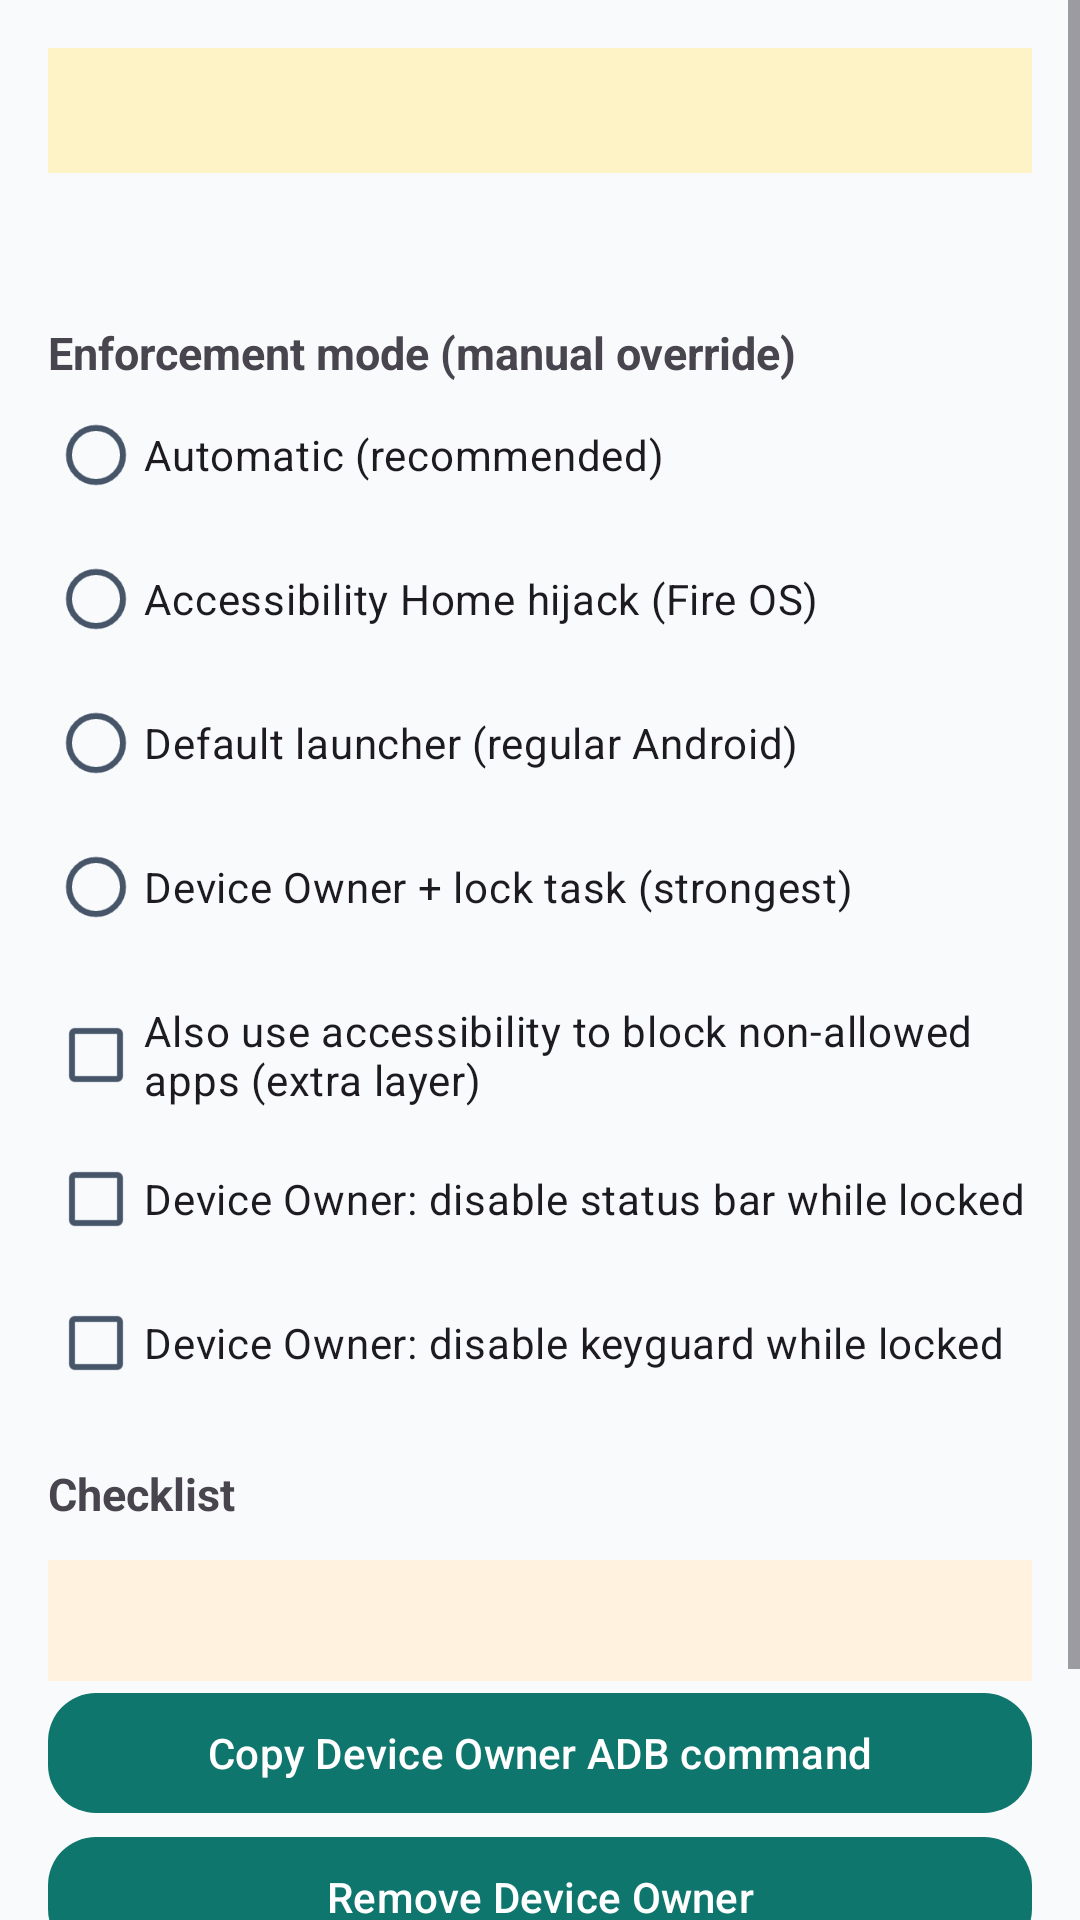

Here is an Android app screen rendered from its layout file. Give the layout XML and the strings, colors and styles it references.
<!-- AndroidManifest.xml: application theme AppTheme -->
<!-- res/layout/activity_setup.xml -->
<?xml version="1.0" encoding="utf-8"?>
<ScrollView xmlns:android="http://schemas.android.com/apk/res/android"
    android:layout_width="match_parent"
    android:layout_height="match_parent">

    <LinearLayout
        android:layout_width="match_parent"
        android:layout_height="wrap_content"
        android:orientation="vertical"
        android:padding="16dp">

        <TextView
            android:id="@+id/setupDeviceInfo"
            android:layout_width="match_parent"
            android:layout_height="wrap_content"
            android:background="@color/bannerBackground"
            android:padding="12dp"
            android:textColor="@color/bannerText"
            android:textSize="13sp" />

        <TextView
            android:id="@+id/setupModeActive"
            android:layout_width="match_parent"
            android:layout_height="wrap_content"
            android:layout_marginTop="12dp"
            android:textStyle="bold"
            android:textSize="16sp" />

        <TextView
            android:layout_width="match_parent"
            android:layout_height="wrap_content"
            android:layout_marginTop="16dp"
            android:text="@string/setup_mode_override"
            android:textStyle="bold"
            android:textSize="15sp" />

        <RadioGroup
            android:id="@+id/setupModeGroup"
            android:layout_width="match_parent"
            android:layout_height="wrap_content">

            <RadioButton
                android:id="@+id/modeAuto"
                android:layout_width="match_parent"
                android:layout_height="wrap_content"
                android:text="@string/setup_mode_auto" />

            <RadioButton
                android:id="@+id/modeAccessibility"
                android:layout_width="match_parent"
                android:layout_height="wrap_content"
                android:text="@string/setup_mode_accessibility" />

            <RadioButton
                android:id="@+id/modeLauncher"
                android:layout_width="match_parent"
                android:layout_height="wrap_content"
                android:text="@string/setup_mode_launcher" />

            <RadioButton
                android:id="@+id/modeDeviceOwner"
                android:layout_width="match_parent"
                android:layout_height="wrap_content"
                android:text="@string/setup_mode_device_owner" />
        </RadioGroup>

        <CheckBox
            android:id="@+id/extraBlockingCB"
            android:layout_width="match_parent"
            android:layout_height="wrap_content"
            android:layout_marginTop="8dp"
            android:text="@string/setup_extra_blocking" />

        <CheckBox
            android:id="@+id/disableStatusBarCB"
            android:layout_width="match_parent"
            android:layout_height="wrap_content"
            android:text="@string/setup_disable_status_bar" />

        <CheckBox
            android:id="@+id/disableKeyguardCB"
            android:layout_width="match_parent"
            android:layout_height="wrap_content"
            android:text="@string/setup_disable_keyguard" />

        <TextView
            android:layout_width="match_parent"
            android:layout_height="wrap_content"
            android:layout_marginTop="16dp"
            android:text="@string/setup_checklist_title"
            android:textStyle="bold"
            android:textSize="15sp" />

        <LinearLayout
            android:id="@+id/setupStepsContainer"
            android:layout_width="match_parent"
            android:layout_height="wrap_content"
            android:orientation="vertical" />

        <TextView
            android:id="@+id/deviceOwnerCommand"
            android:layout_width="match_parent"
            android:layout_height="wrap_content"
            android:layout_marginTop="12dp"
            android:background="#FFF3E0"
            android:padding="12dp"
            android:textIsSelectable="true"
            android:textSize="12sp"
            android:typeface="monospace" />

        <Button
            android:id="@+id/copyOwnerCommand"
            android:layout_width="match_parent"
            android:layout_height="wrap_content"
            android:text="@string/setup_copy_owner_command" />

        <Button
            android:id="@+id/removeDeviceOwner"
            android:layout_width="match_parent"
            android:layout_height="wrap_content"
            android:text="@string/setup_remove_device_owner" />

        <Button
            android:id="@+id/saveSetupButton"
            android:layout_width="match_parent"
            android:layout_height="wrap_content"
            android:layout_marginTop="16dp"
            android:text="@string/save" />
    </LinearLayout>
</ScrollView>
<!-- resources referenced by this layout -->
<resources>
  <color name="bannerBackground">#FEF3C7</color>
  <color name="bannerText">#92400E</color>
  <string name="save">Save</string>
  <string name="setup_checklist_title">Checklist</string>
  <string name="setup_copy_owner_command">Copy Device Owner ADB command</string>
  <string name="setup_disable_keyguard">Device Owner: disable keyguard while locked</string>
  <string name="setup_disable_status_bar">Device Owner: disable status bar while locked</string>
  <string name="setup_extra_blocking">Also use accessibility to block non-allowed apps (extra layer)</string>
  <string name="setup_mode_accessibility">Accessibility Home hijack (Fire OS)</string>
  <string name="setup_mode_auto">Automatic (recommended)</string>
  <string name="setup_mode_device_owner">Device Owner + lock task (strongest)</string>
  <string name="setup_mode_launcher">Default launcher (regular Android)</string>
  <string name="setup_mode_override">Enforcement mode (manual override)</string>
  <string name="setup_remove_device_owner">Remove Device Owner</string>
  <style name="AppTheme" parent="Theme.KidsHome" />
  <color name="system_bar_dark">#0F172A</color>
  <color name="md_primary">#0F766E</color>
  <color name="md_on_primary">#FFFFFF</color>
  <color name="md_primary_container">#CCFBF1</color>
  <color name="md_on_primary_container">#134E4A</color>
  <color name="md_secondary">#EA580C</color>
  <color name="md_on_secondary">#FFFFFF</color>
  <color name="md_secondary_container">#FFEDD5</color>
  <color name="md_on_secondary_container">#7C2D12</color>
  <color name="md_tertiary">#0284C7</color>
  <color name="md_on_tertiary">#FFFFFF</color>
  <color name="md_tertiary_container">#E0F2FE</color>
  <color name="md_on_tertiary_container">#0C4A6E</color>
  <color name="md_error">#DC2626</color>
  <color name="md_on_error">#FFFFFF</color>
  <color name="md_error_container">#FEE2E2</color>
  <color name="md_on_error_container">#7F1D1D</color>
  <color name="md_background">#F8FAFC</color>
  <color name="md_on_background">#0F172A</color>
  <color name="md_surface">#FFFFFF</color>
  <color name="md_on_surface">#0F172A</color>
  <color name="md_surface_variant">#E2E8F0</color>
  <color name="md_on_surface_variant">#475569</color>
  <color name="md_outline">#94A3B8</color>
  <color name="md_outline_variant">#CBD5E1</color>
  <style name="Shape.KidsHome.Small" parent="ShapeAppearance.Material3.SmallComponent">
          <item name="cornerFamily">rounded</item>
          <item name="cornerSize">@dimen/corner_sm</item>
      </style>
  <style name="Shape.KidsHome.Medium" parent="ShapeAppearance.Material3.MediumComponent">
          <item name="cornerFamily">rounded</item>
          <item name="cornerSize">@dimen/corner_md</item>
      </style>
  <style name="Shape.KidsHome.Large" parent="ShapeAppearance.Material3.LargeComponent">
          <item name="cornerFamily">rounded</item>
          <item name="cornerSize">@dimen/corner_lg</item>
      </style>
  <style name="Widget.KidsHome.Button" parent="Widget.Material3.Button">
          <item name="cornerRadius">@dimen/corner_md</item>
          <item name="android:minHeight">@dimen/touch_min</item>
      </style>
  <style name="Widget.KidsHome.Card" parent="Widget.Material3.CardView.Elevated">
          <item name="cardCornerRadius">@dimen/section_card_radius</item>
          <item name="cardElevation">@dimen/card_elevation</item>
          <item name="contentPadding">@dimen/space_md</item>
      </style>
  <dimen name="corner_sm">8dp</dimen>
  <dimen name="corner_md">16dp</dimen>
  <dimen name="corner_lg">24dp</dimen>
  <dimen name="touch_min">48dp</dimen>
  <dimen name="section_card_radius">20dp</dimen>
  <dimen name="card_elevation">2dp</dimen>
  <dimen name="space_md">16dp</dimen>
</resources>
